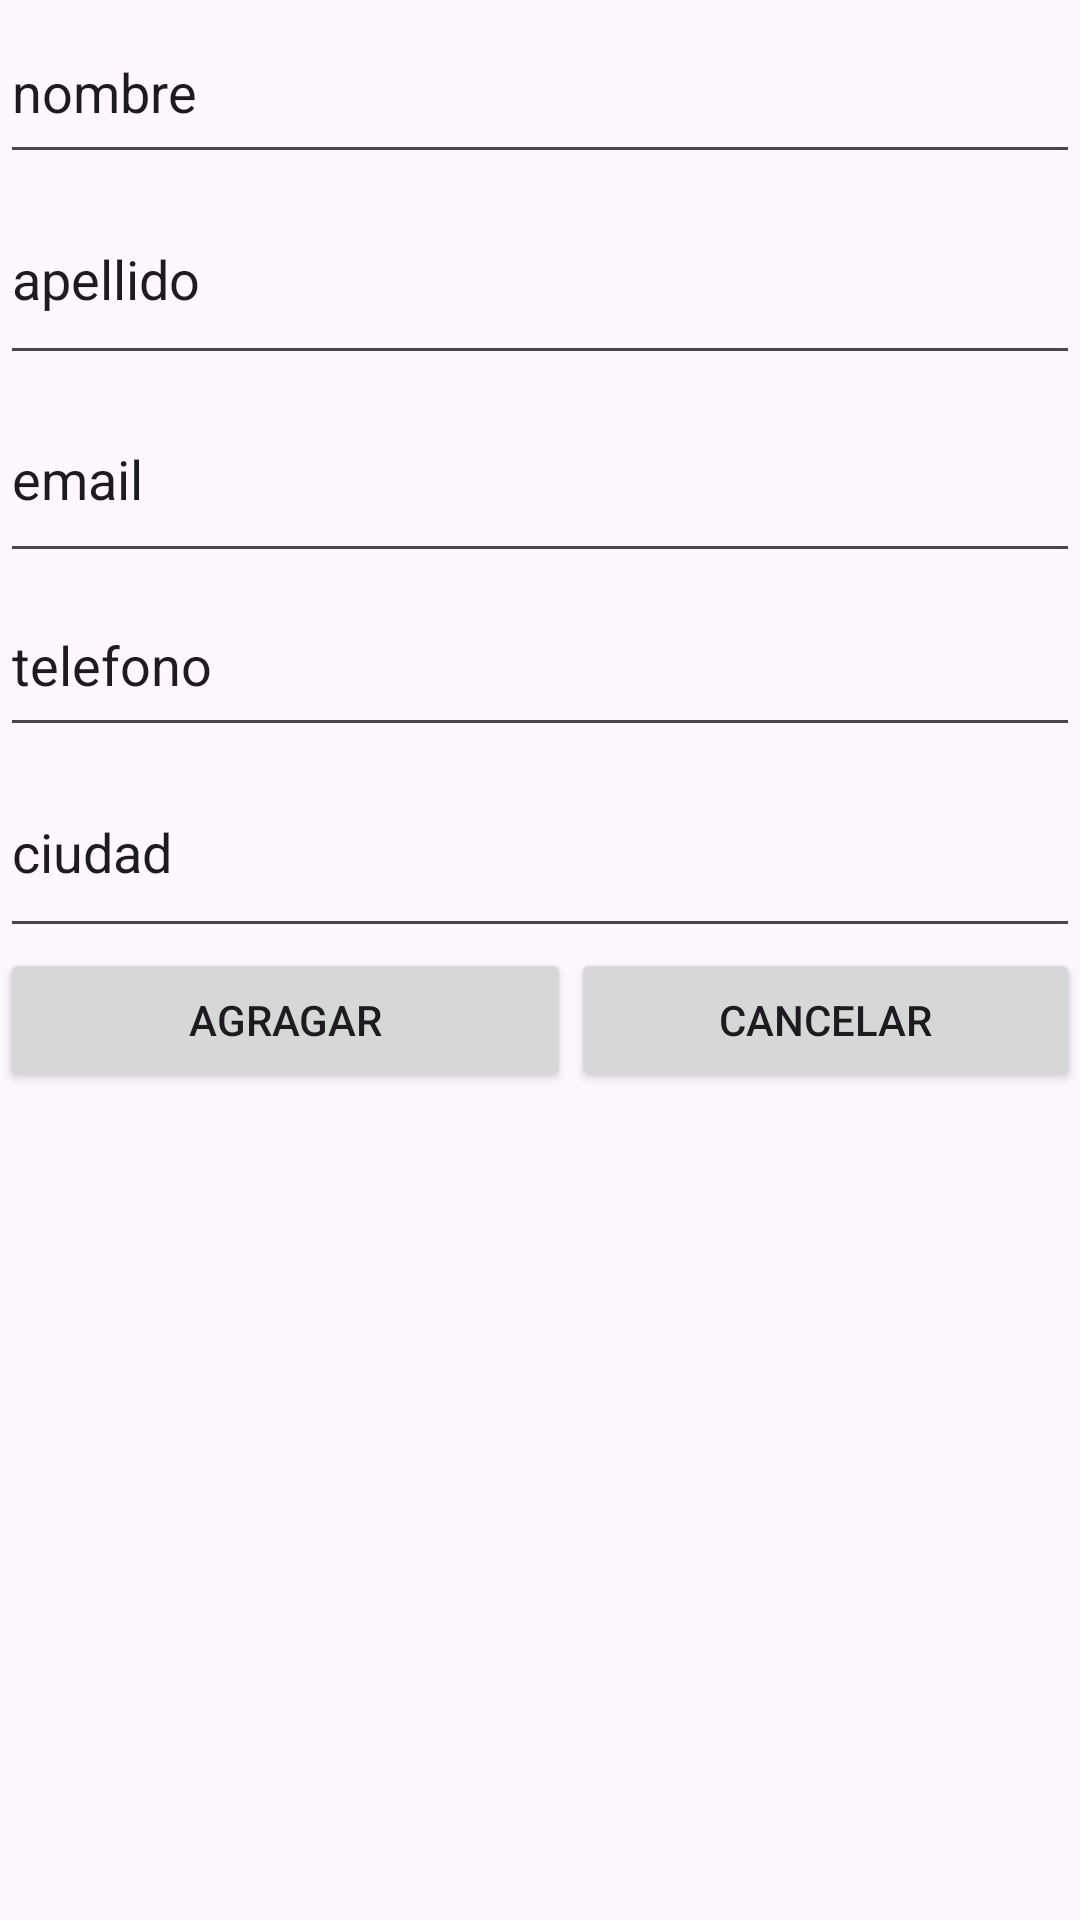

The Android layout XML behind this screen, and the referenced resources:
<!-- AndroidManifest.xml: application theme Theme.SQLLitecrud -->
<!-- res/layout/dialogo.xml -->
<?xml version="1.0" encoding="utf-8"?>
<androidx.constraintlayout.widget.ConstraintLayout xmlns:android="http://schemas.android.com/apk/res/android"
    xmlns:app="http://schemas.android.com/apk/res-auto"
    xmlns:tools="http://schemas.android.com/tools"
    android:layout_width="match_parent"
    android:layout_height="match_parent">

    <LinearLayout
        android:id="@+id/linearLayout"
        android:layout_width="match_parent"
        android:layout_height="match_parent"
        android:orientation="vertical">

        <EditText
            android:id="@+id/et_nombre"
            android:layout_width="match_parent"
            android:layout_height="58dp"
            android:text="nombre" />

        <EditText
            android:id="@+id/et_apellido"
            android:layout_width="match_parent"
            android:layout_height="67dp"
            android:text="apellido" />

        <EditText
            android:id="@+id/et_email"
            android:layout_width="match_parent"
            android:layout_height="66dp"
            android:text="email" />

        <EditText
            android:id="@+id/et_telefono"
            android:layout_width="match_parent"
            android:layout_height="58dp"
            android:text="telefono" />

        <EditText
            android:id="@+id/et_ciudad"
            android:layout_width="match_parent"
            android:layout_height="67dp"
            android:text="ciudad" />

        <LinearLayout
            android:layout_width="match_parent"
            android:layout_height="match_parent"
            android:orientation="horizontal" >

            <Button
                android:id="@+id/btn_agregar"
                android:layout_width="116dp"
                android:layout_height="wrap_content"
                android:layout_weight="1"
                android:text="agragar" />

            <Button
                android:id="@+id/btn_cancelar"
                android:layout_width="wrap_content"
                android:layout_height="wrap_content"
                android:layout_weight="1"
                android:text="cancelar" />
        </LinearLayout>

    </LinearLayout>

</androidx.constraintlayout.widget.ConstraintLayout>
<!-- resources referenced by this layout -->
<resources>
  <style name="Theme.SQLLitecrud" parent="Base.Theme.SQLLitecrud" />
  <style name="Base.Theme.SQLLitecrud" parent="Theme.Material3.DayNight.NoActionBar">
          
          
      </style>
</resources>
